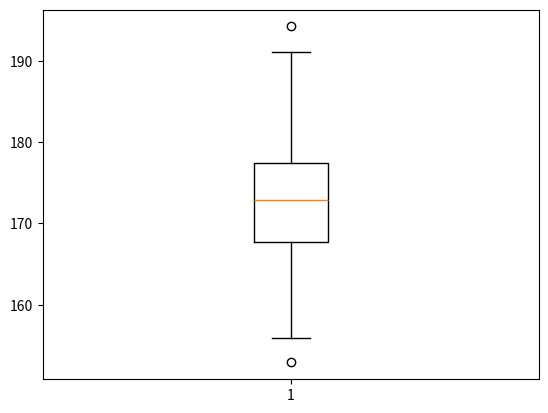

This chart was generated by the following Python code:
import numpy as np 
import matplotlib.pyplot as plt
#A box plot, also known as a box and whisker plot, is a standardized way of displaying the distribution of data based on a five-number summary: minimum, first quartile (Q1), median (Q2), third quartile (Q3), and maximum. It provides a visual representation of the data's center, spread, and skewness. 

heights = np.random.normal(172, 8, 300) #(Mean, Std, Number Of)

plt.boxplot(heights) #Where orange/yellow line is the second quartile. Then the lines of the box are first and third quartile. Lastly the lines at the end are min and max. 
plt.show()  